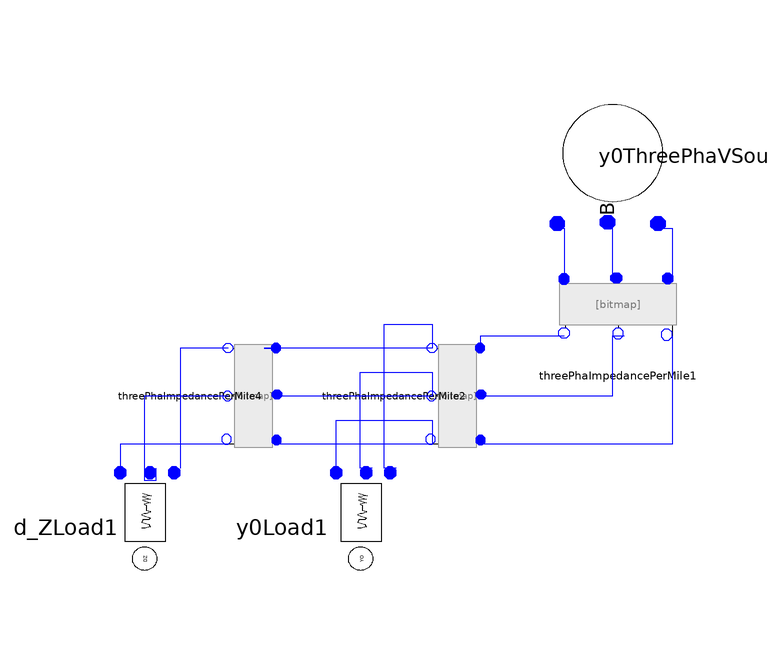

This picture is the connection diagram that the Modelica source below describes through its graphical annotations.

model node13
      ADN_Modelica.Basic.ThreePhaseVoltageSource.Y0ThreePhaVSource y0ThreePhaVSource1(Vangle2 = -2 * Modelica.Constants.pi / 3, Vangle3 = 2 * Modelica.Constants.pi / 3, Vmag1 = 12470 / sqrt(3), Vmag2 = 12470 / sqrt(3), Vmag3 = 12470 / sqrt(3)) annotation(Placement(visible = true, transformation(origin = {-6, 82}, extent = {{-12, 12}, {12, -12}}, rotation = -90)));
      Basic.ThreePhaImpedancePerMile threePhaImpedancePerMile1(Length = 2000, UR11 = 0.3465, UR12 = 0.1560, UR13 = 0.1580, UR21 = 0.1560, UR22 = 0.3375, UR23 = 0.1535, UR31 = 0.1580, UR32 = 0.1535, UR33 = 0.3414, UX11 = 1.0179, UX12 = 0.5017, UX13 = 0.4236, UX21 = 0.5017, UX22 = 1.4078, UX23 = 0.3849, UX31 = 0.4236, UX32 = 0.3849, UX33 = 1.0348) annotation(Placement(visible = true, transformation(origin = {-5, 57}, extent = {{-9, -9}, {9, 9}}, rotation = 0)));
      Basic.ThreePhaImpedancePerMile threePhaImpedancePerMile2(Length = 500, UR11 = 0, UR12 = 0, UR13 = 0, UR22 = 1.3294, UR23 = 0.2066, UR32 = 0.2066, UR33 = 1.3238, UX11 = 0, UX22 = 1.3471, UX23 = 0.4591, UX32 = 0.4591, UX33 = 1.3569) annotation(Placement(visible = true, transformation(origin = {-32, 42}, extent = {{-8, -8}, {8, 8}}, rotation = -90)));
      Basic.ThreePhaImpedancePerMile threePhaImpedancePerMile4(Length = 300, UR11 = 0, UR22 = 1.3294, UR23 = 0.2066, UR32 = 0.2066, UR33 = 1.3238, UX11 = 0, UX22 = 1.3471, UX23 = 0.4591, UX32 = 0.4591, UX33 = 1.3569) annotation(Placement(visible = true, transformation(origin = {-66, 42}, extent = {{-8, -8}, {8, 8}}, rotation = -90)));
      Basic.ThreePhaseZorILoad.D_ZLoad d_ZLoad1(PAB = 0, PBC = 230, PCA = 0, QAB = 0, QBC = 132, QCA = 0) annotation(Placement(visible = true, transformation(origin = {-84, 20}, extent = {{-10, -10}, {10, 10}}, rotation = -90)));
      Basic.ThreePhaPQLoad.Y0Load y0Load1(P1 = 0, P2 = 170, P3 = 0, Q1 = 0, Q2 = 125, Q3 = 0) annotation(Placement(visible = true, transformation(origin = {-48, 20}, extent = {{-10, -10}, {10, 10}}, rotation = -90)));
    equation
      connect(y0Load1.pin3, threePhaImpedancePerMile2.n3) annotation(Line(points = {{-52, 30}, {-52, 30}, {-52, 38}, {-36, 38}, {-36, 34}, {-36, 34}}, color = {0, 0, 255}));
      connect(y0Load1.pin2, threePhaImpedancePerMile2.n2) annotation(Line(points = {{-46, 30}, {-48, 30}, {-48, 46}, {-36, 46}, {-36, 42}, {-36, 42}}, color = {0, 0, 255}));
      connect(y0Load1.pin1, threePhaImpedancePerMile2.n1) annotation(Line(points = {{-42, 30}, {-44, 30}, {-44, 54}, {-36, 54}, {-36, 50}, {-36, 50}}, color = {0, 0, 255}));
      connect(threePhaImpedancePerMile4.n3, d_ZLoad1.pin3) annotation(Line(points = {{-70, 34}, {-88, 34}, {-88, 30}, {-88, 30}, {-88, 30}}, color = {0, 0, 255}));
      connect(threePhaImpedancePerMile4.n2, d_ZLoad1.pin2) annotation(Line(points = {{-70, 42}, {-84, 42}, {-84, 28}, {-82, 28}, {-82, 30}}, color = {0, 0, 255}));
      connect(threePhaImpedancePerMile4.n1, d_ZLoad1.pin1) annotation(Line(points = {{-70, 50}, {-78, 50}, {-78, 30}, {-78, 30}}, color = {0, 0, 255}));
      connect(threePhaImpedancePerMile2.n3, threePhaImpedancePerMile4.p3) annotation(Line(points = {{-36, 34}, {-62, 34}, {-62, 34}, {-62, 34}}, color = {0, 0, 255}));
      connect(threePhaImpedancePerMile2.n2, threePhaImpedancePerMile4.p2) annotation(Line(points = {{-36, 42}, {-62, 42}, {-62, 42}, {-62, 42}}, color = {0, 0, 255}));
      connect(threePhaImpedancePerMile2.n1, threePhaImpedancePerMile4.p1) annotation(Line(points = {{-36, 50}, {-64, 50}, {-64, 50}, {-62, 50}, {-62, 50}}, color = {0, 0, 255}));
      connect(threePhaImpedancePerMile1.n3, threePhaImpedancePerMile2.p3) annotation(Line(points = {{4, 52}, {4, 52}, {4, 34}, {-28, 34}, {-28, 34}}, color = {0, 0, 255}));
      connect(threePhaImpedancePerMile1.n2, threePhaImpedancePerMile2.p2) annotation(Line(points = {{-4, 52}, {-6, 52}, {-6, 42}, {-28, 42}, {-28, 42}}, color = {0, 0, 255}));
      connect(threePhaImpedancePerMile1.n1, threePhaImpedancePerMile2.p1) annotation(Line(points = {{-14, 52}, {-28, 52}, {-28, 50}, {-28, 50}}, color = {0, 0, 255}));
      connect(y0ThreePhaVSource1.pin3, threePhaImpedancePerMile1.p3) annotation(Line(points = {{2, 70}, {4, 70}, {4, 62}, {4, 62}}, color = {0, 0, 255}));
      connect(y0ThreePhaVSource1.pin2, threePhaImpedancePerMile1.p2) annotation(Line(points = {{-6, 70}, {-6, 70}, {-6, 62}, {-6, 62}}, color = {0, 0, 255}));
      connect(y0ThreePhaVSource1.pin1, threePhaImpedancePerMile1.p1) annotation(Line(points = {{-16, 70}, {-14, 70}, {-14, 62}, {-14, 62}}, color = {0, 0, 255}));
    end node13;